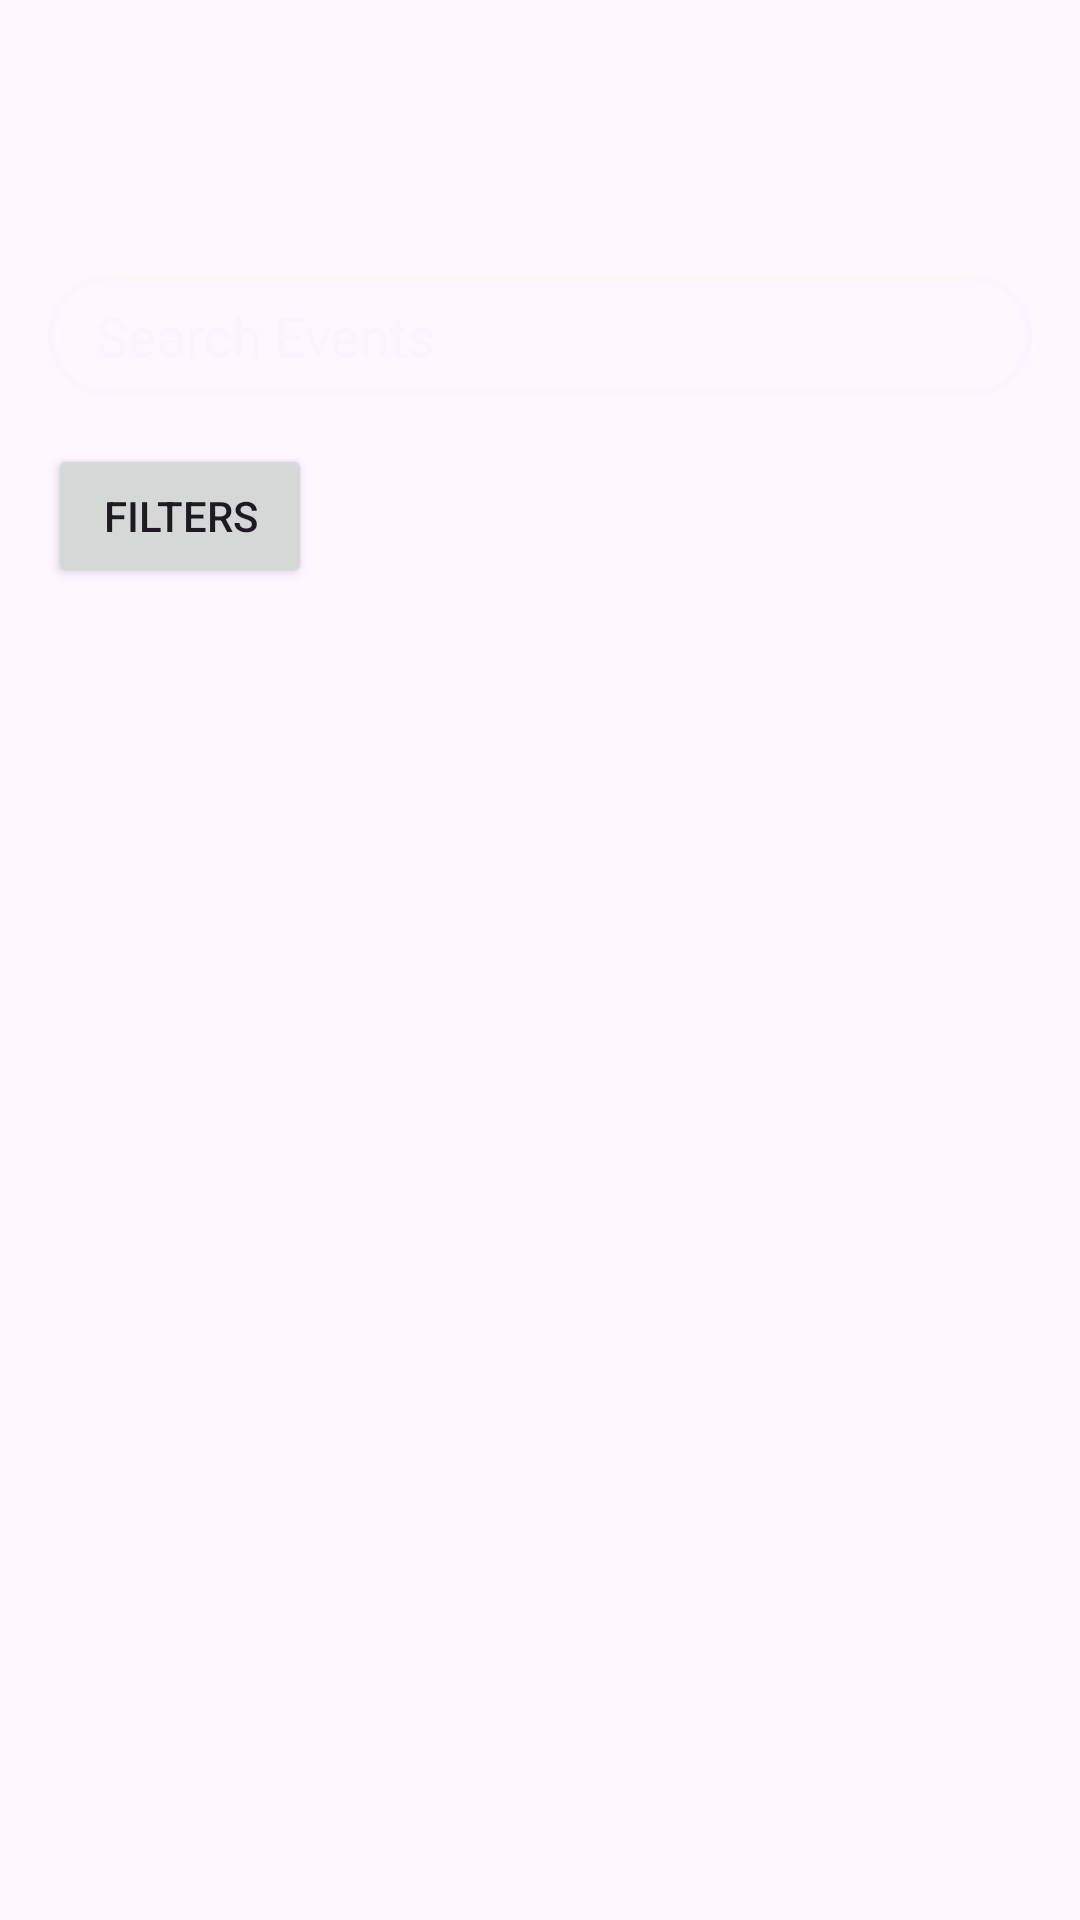

Produce the Android XML layout that renders to this screen, including the resource entries it uses.
<!-- AndroidManifest.xml: application theme Theme.MyApplication -->
<!-- res/layout/activity_main.xml -->
<?xml version="1.0" encoding="utf-8"?>
<androidx.constraintlayout.widget.ConstraintLayout xmlns:android="http://schemas.android.com/apk/res/android"
    xmlns:app="http://schemas.android.com/apk/res-auto"
    xmlns:tools="http://schemas.android.com/tools"
    android:layout_width="match_parent"
    android:layout_height="match_parent">

    <androidx.recyclerview.widget.RecyclerView
        android:id="@+id/myRecycler"
        android:layout_width="0dp"
        android:layout_height="0dp"
        android:layout_marginStart="16dp"
        android:layout_marginTop="16dp"
        android:layout_marginEnd="16dp"
        app:layout_constraintBottom_toBottomOf="parent"
        app:layout_constraintEnd_toEndOf="parent"
        app:layout_constraintHorizontal_bias="0.0"
        app:layout_constraintStart_toStartOf="parent"
        app:layout_constraintTop_toBottomOf="@+id/filledButton" />

    <androidx.constraintlayout.widget.ConstraintLayout
        android:id="@+id/constraintLayout"
        android:layout_width="0dp"
        android:layout_height="wrap_content"
        android:layout_marginStart="16dp"
        android:layout_marginTop="24dp"
        android:layout_marginEnd="16dp"
        app:layout_constraintEnd_toEndOf="parent"
        app:layout_constraintHorizontal_bias="0.0"
        app:layout_constraintStart_toStartOf="parent"
        app:layout_constraintTop_toTopOf="parent">

        <ImageView
            android:id="@+id/imageView4"
            android:layout_width="wrap_content"
            android:layout_height="wrap_content"
            tools:layout_editor_absoluteX="24dp"
            tools:layout_editor_absoluteY="18dp"
            tools:srcCompat="@tools:sample/avatars" />

        <ImageView
            android:id="@+id/imageView5"
            android:layout_width="25pt"
            android:layout_height="25pt"
            tools:layout_editor_absoluteX="226dp"
            tools:layout_editor_absoluteY="17dp"
            tools:srcCompat="@tools:sample/avatars" />
    </androidx.constraintlayout.widget.ConstraintLayout>

    <EditText
        android:id="@+id/searchEditText"
        android:layout_width="0dp"
        android:layout_height="wrap_content"
        android:layout_marginTop="16dp"
        android:background="@drawable/edittext_states"
        android:ems="10"
        android:hint="@string/search_hint"
        android:inputType="text"
        android:paddingHorizontal="16dp"
        android:paddingVertical="8dp"
        android:textColor="@color/textColorPrimary"
        android:textColorHint="@color/textColorSecondary"
        app:layout_constraintEnd_toEndOf="@+id/constraintLayout"
        app:layout_constraintStart_toStartOf="@+id/constraintLayout"
        app:layout_constraintTop_toBottomOf="@+id/constraintLayout" />

    <Button
        android:id="@+id/filledButton"
        android:layout_width="wrap_content"
        android:layout_height="wrap_content"
        android:layout_marginStart="16dp"
        android:layout_marginTop="16dp"
        android:text="@string/filters"
        app:layout_constraintStart_toStartOf="parent"
        app:layout_constraintTop_toBottomOf="@+id/searchEditText" />


</androidx.constraintlayout.widget.ConstraintLayout>
<!-- resources referenced by this layout -->
<resources>
  <color name="textColorPrimary">#eff2ef</color>
  <color name="textColorSecondary">#4DEFF2EF</color>
  <!-- drawable edittext_states (drawable) -->
  <?xml version="1.0" encoding="utf-8"?>
  <selector xmlns:android="http://schemas.android.com/apk/res/android">
      
      <item android:state_focused="true" android:drawable="@drawable/rounded_corner_highlighted" />
      
      <item android:drawable="@drawable/rounded_corner" />
  
  </selector>
  <string name="filters">Filters</string>
  <string name="search_hint">Search Events</string>
  <style name="Theme.MyApplication" parent="Base.Theme.MyApplication" />
  <!-- drawable rounded_corner_highlighted (drawable) -->
  <?xml version="1.0" encoding="utf-8"?>
  <shape xmlns:android="http://schemas.android.com/apk/res/android"
      android:shape="rectangle">
      <stroke
          android:width="2dp"
          android:color="@color/textColorPrimary" />
      <corners android:radius="24dp" />
  </shape>
  <!-- drawable rounded_corner (drawable) -->
  <?xml version="1.0" encoding="utf-8"?>
  <shape xmlns:android="http://schemas.android.com/apk/res/android"
      android:shape="rectangle">
      <solid android:color="@android:color/transparent" />
      <stroke
          android:width="2dp"
          android:color="@color/textColorSecondary" />
      <corners android:radius="24dp" />
  </shape>
  <style name="Base.Theme.MyApplication" parent="Theme.Material3.DayNight.NoActionBar">
          
      </style>
</resources>
